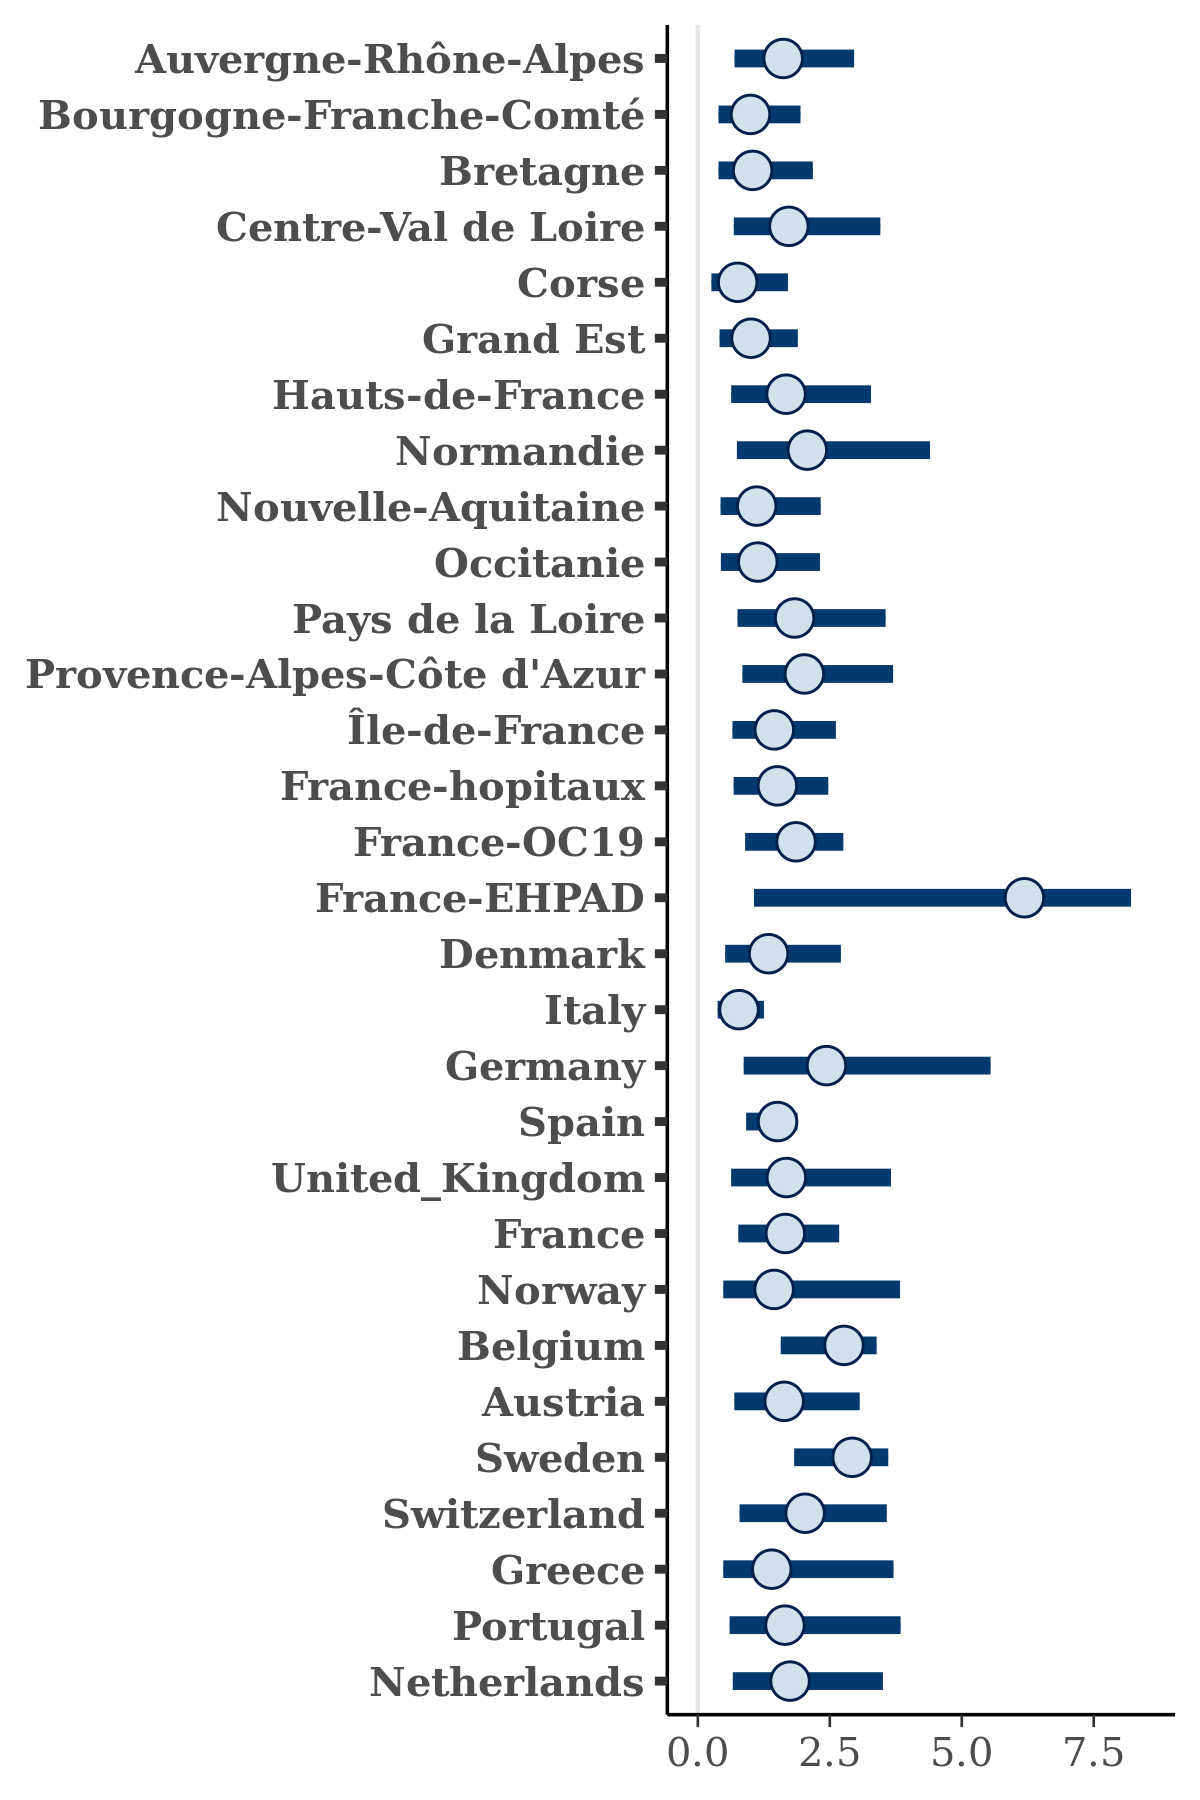

Values plotted in this chart, from the file beside it:
, Auvergne-Rhône-Alpes, Bourgogne-Franche-Comté, Bretagne, Centre-Val de Loire, Corse, Grand Est, Hauts-de-France, Normandie, Nouvelle-Aquitaine, Occitanie, Pays de la Loire, Provence-Alpes-Côte d'Azur, Île-de-France, France-hopitaux, France-OC19, France-EHPAD, Denmark, Italy, Germany, Spain, United_Kingdom, France, Norway
1, 2.038, 1.327, 0.8314, 1.787, 0.9726, 1.086, 1.845, 2.992, 2.003, 1.538, 3.146, 1.323, 1.303, 2.512, 2.197, 7.063, 1.444, 1.326, 1.412, 1.478, 2.885, 2.184, 1.688
2, 1.468, 0.376, 0.3205, 1.218, 0.3829, 0.6613, 2.265, 0.3811, 0.1551, 0.4387, 2.299, 0.3339, 1.547, 1.668, 1.804, 7.875, 0.9143, 1.199, 3.547, 0.5635, 2.226, 2.342, 0.4775
3, 0.8401, 1.691, 0.837, 1.167, 0.827, 1.076, 2.806, 1.157, 1.112, 2.018, 2.299, 2.443, 1.191, 1.109, 1.241, 2.363, 1.768, 0.4194, 2.327, 1.48, 1.639, 2.851, 1.059
4, 1.23, 0.7829, 2.338, 5.198, 0.5533, 0.898, 1.275, 2.427, 0.773, 1.974, 1.676, 1.937, 1.073, 2.138, 2.103, 7.827, 2.302, 0.6101, 1.166, 1.724, 1.903, 1.881, 2.446
5, 2.554, 1.101, 0.7365, 1.077, 0.535, 2.119, 1.023, 0.7405, 0.5835, 1.654, 0.8131, 1.479, 1.702, 0.9773, 2.366, 2.413, 0.6273, 0.8889, 2.162, 1.209, 1.588, 1.678, 3.013
6, 1.424, 1.518, 1.5, 2.035, 0.2138, 0.5738, 0.9837, 0.6042, 0.7696, 1.665, 2.698, 3.788, 0.8154, 1.885, 1.843, 6.695, 2.001, 0.6283, 2.619, 1.53, 3.754, 2.082, 2.257
7, 3.079, 1.218, 1.321, 1.894, 0.6226, 0.7449, 2.14, 2.381, 2.593, 1.017, 2.318, 3.345, 2.402, 1.748, 2.286, 7.386, 2.806, 0.8284, 2.778, 1.214, 1.66, 1.499, 1.071
8, 1.886, 0.5927, 0.7942, 0.8637, 1.234, 2.255, 0.876, 0.896, 1.091, 1.941, 1.792, 2.826, 1.744, 1.707, 2.411, 6.565, 0.8782, 1.114, 1.258, 1.39, 0.9872, 1.752, 1.21
9, 1.18, 1.198, 1.141, 1.772, 0.4496, 0.6769, 0.9026, 1.275, 1.064, 0.9554, 1.866, 3.909, 0.3598, 1.251, 2.347, 7.131, 1.027, 0.9237, 1.547, 1.699, 2.254, 1.452, 0.2985
10, 2.097, 1.834, 1.169, 2.316, 1.21, 1.581, 2.492, 4.307, 0.7659, 0.8985, 1.558, 0.9071, 1.794, 1.659, 1.36, 3.575, 0.4451, 1.03, 3.879, 1.196, 0.592, 1.724, 0.9556
11, 2.065, 1.011, 2.55, 1.918, 1.963, 1.899, 1.625, 0.7924, 1.853, 2.358, 1.197, 2.222, 2.02, 1.211, 2.451, 3.193, 0.7966, 0.4847, 3.245, 1.645, 1.763, 1.257, 0.6099
12, 2.213, 0.7355, 1.548, 1.735, 0.6059, 0.9562, 1.621, 2.596, 1.511, 0.8942, 1.015, 2.689, 2.332, 1.187, 1.942, 6.378, 1.58, 0.7458, 3.009, 1.701, 0.7361, 1.645, 0.8343
13, 1.23, 0.7438, 0.7792, 1.329, 0.8209, 1.477, 1.24, 1.73, 1.482, 0.7379, 1.666, 1.515, 1.198, 1.799, 1.324, 8.051, 1.041, 0.8842, 2.503, 1.606, 0.9433, 2.262, 0.4625
14, 2.18, 1.069, 2.424, 1.849, 0.9126, 0.6923, 1.282, 1.39, 0.7259, 0.8814, 1.036, 2.216, 1.02, 2.041, 2.106, 6.886, 1.825, 1.144, 1.812, 1.767, 2.319, 2.103, 2.311
15, 0.9962, 1.946, 1.117, 1.392, 0.4137, 0.3978, 3.165, 2.164, 0.4191, 1.98, 1.138, 1.074, 1.294, 1.895, 2.164, 7.668, 1.281, 0.4579, 2.722, 1.091, 2.068, 2.01, 0.8842
16, 2.053, 1.54, 2.126, 1.795, 0.8473, 1.272, 1.516, 4.071, 2.289, 1.356, 1.911, 3.35, 2.074, 1.194, 2.248, 6.516, 1.359, 1.091, 2.152, 1.538, 1.964, 1.195, 2.332
17, 2.394, 1.44, 1.291, 2.735, 2.534, 1.035, 1.041, 3.186, 1.063, 0.8771, 3.299, 2.54, 0.7109, 1.778, 2.479, 8.215, 0.8767, 0.4919, 6.389, 1.839, 0.3194, 1.514, 1.073
18, 0.7949, 1.127, 0.8918, 3.254, 1.301, 2, 0.5652, 4.035, 0.4986, 2.057, 2.573, 2.222, 0.9061, 1.944, 2.719, 6.345, 1.881, 0.569, 2.557, 1.582, 1.732, 1.621, 1.024
19, 1.464, 0.9143, 1.368, 2.225, 1.068, 1.188, 2.329, 3.773, 1.15, 1.569, 1.766, 1.96, 1.652, 1.153, 2.377, 4.588, 1.904, 0.9904, 1.739, 1.199, 0.702, 1.428, 3.589
20, 2.702, 1.119, 1.259, 1.873, 1.429, 1.756, 1.19, 1.367, 1.589, 1.471, 3.868, 3.13, 1.941, 1.765, 1.414, 5.516, 2.041, 0.7628, 2.59, 1.611, 1.716, 1.639, 0.5208
21, 2.126, 1.936, 2.314, 1.279, 0.3495, 1.19, 1.953, 3.641, 1.936, 1.128, 1.581, 2.812, 1.307, 1.827, 2.546, 6.442, 1.322, 1.035, 3.08, 1.51, 1.216, 1.518, 0.7684
22, 1.901, 1.082, 1.393, 1.772, 1.499, 1.373, 2.665, 2.308, 2.12, 1.829, 2.053, 1.612, 1.456, 1.348, 2.529, 5.376, 1.111, 0.7509, 4.13, 1.436, 1.269, 1.377, 0.7861
23, 0.7061, 0.6126, 1.173, 0.4817, 0.3531, 1.087, 2.593, 1.101, 0.5547, 1.522, 1.284, 1.58, 1.401, 1.288, 1.675, 2.385, 0.7192, 0.4135, 0.8241, 1.329, 2.555, 2.561, 0.8684
24, 0.9292, 1.157, 1.428, 2.479, 0.7335, 0.9586, 3.878, 1.556, 0.9686, 1.3, 1.253, 1.67, 0.4893, 1.582, 1.985, 6.579, 1.355, 0.7288, 3.344, 1.482, 2.144, 2.279, 2.086
25, 1.49, 0.6539, 1.028, 1.924, 0.3013, 0.9924, 1.257, 1.753, 0.9706, 1.887, 1.881, 1.319, 1.812, 1.082, 1.738, 5.844, 1.304, 1.076, 2.123, 1.805, 1.001, 2.008, 1.688
26, 1.545, 1.314, 0.8206, 1.621, 0.3203, 0.7344, 2.321, 1.612, 0.9554, 1.129, 0.5985, 1.622, 1.146, 2.524, 1.125, 4.962, 1.982, 0.3492, 2.641, 1.494, 3.73, 1.332, 0.7114
27, 2.095, 1.159, 2.319, 1.863, 1.071, 1.749, 1.759, 2.42, 1.369, 0.7547, 1.041, 2.849, 2.117, 1.692, 2.141, 7.086, 1.058, 1.091, 1.724, 1.496, 2.465, 2.628, 0.5746
28, 1.505, 2.075, 0.7242, 1.437, 0.2388, 0.957, 3.107, 2.292, 0.8669, 0.7126, 3.146, 3.269, 1.431, 1.835, 1.605, 5.529, 1.48, 0.7798, 2.027, 1.065, 1.244, 1.641, 1.123
29, 1.141, 0.8015, 0.7772, 1.074, 0.933, 0.74, 1.429, 2.875, 0.4543, 1.067, 2.329, 2.322, 1.327, 1.393, 1.673, 8.938, 2.523, 0.509, 1.515, 1.722, 1.226, 2.762, 1.936
30, 1.956, 1.072, 1.336, 1.527, 1.474, 0.4646, 3.133, 1.436, 2.348, 1.048, 1.076, 1.958, 2.305, 0.9418, 1.708, 6.113, 2.242, 0.9545, 2.15, 1.758, 0.7774, 1.1, 1.224
31, 1.586, 1.346, 0.9627, 2.235, 1.34, 0.7342, 1.216, 2.928, 1.443, 0.4931, 1.92, 1.462, 1.165, 2.588, 2.175, 7.313, 1.718, 0.7694, 1.661, 1.017, 2.611, 1.912, 0.9421
32, 2.213, 0.8384, 1.312, 1.997, 0.4115, 0.564, 1.459, 3.676, 0.353, 0.4189, 5.182, 1.638, 1.336, 1.148, 1.7, 7.292, 1.56, 1.173, 2.193, 1.821, 0.6396, 0.8731, 0.6418
33, 1.364, 0.8367, 1.469, 1.588, 1.131, 0.6062, 1.79, 0.7208, 1.758, 1.554, 1.679, 1.424, 1.397, 2.552, 2.191, 6.866, 1.453, 0.7251, 3.689, 1.786, 0.4194, 2.923, 1.467
34, 2.339, 1.32, 0.6809, 1.104, 2.082, 1.305, 2.509, 1.326, 1.261, 1.432, 2.264, 2.092, 0.9848, 1.32, 1.605, 5.445, 1.64, 0.6677, 2.974, 1.712, 1.41, 2.1, 1.461
35, 3.221, 0.628, 0.6775, 2.342, 2.177, 1.013, 1.034, 4.479, 0.9628, 1.075, 1.221, 2.176, 1.615, 1.655, 1.589, 7.365, 2.013, 0.9069, 3.266, 0.742, 2.637, 2.236, 3.384
36, 1.629, 1.392, 0.7224, 2.206, 0.4685, 2.08, 2.182, 4.206, 2.811, 2.824, 1.628, 1.361, 1.647, 1.298, 2.743, 7.813, 1.816, 0.6199, 5.72, 1.909, 2.504, 1.87, 0.9449
37, 0.8455, 1.699, 0.5013, 0.8954, 1.352, 1.039, 0.7744, 0.5988, 1.008, 0.8411, 0.8059, 0.9825, 1.236, 1.39, 1.264, 9.444, 1.556, 0.9021, 3.265, 1.913, 1.482, 1.097, 0.5141
38, 3.246, 0.5047, 0.472, 1.881, 1.41, 0.7928, 2.31, 1.216, 0.5686, 0.6306, 1.447, 1.214, 1.004, 1.05, 2.039, 7.452, 1.869, 0.5516, 5.071, 1.188, 4.307, 0.7231, 1.923
39, 0.5281, 0.7307, 2.113, 2.182, 0.5289, 0.9864, 2.752, 0.633, 3.183, 1.3, 1.142, 2.45, 1.734, 1.55, 1.836, 7.763, 0.6954, 0.4086, 1.445, 1.697, 0.9583, 1.576, 1.644
40, 1.965, 2.05, 1.038, 3.219, 0.4602, 1.46, 3.183, 0.6551, 1.733, 1.38, 1.035, 2.211, 1.798, 1.224, 2.586, 7.293, 3.022, 0.901, 3.407, 1.723, 2.793, 1.548, 2.767
41, 1.806, 0.521, 1.401, 2.781, 0.4348, 1.224, 1.173, 3.284, 1.259, 0.954, 1.018, 2.457, 2.944, 1.966, 2.442, 5.856, 1.443, 0.622, 2.751, 1.747, 1.44, 1.792, 1.833
42, 2.356, 0.7862, 0.831, 2.887, 0.9622, 1.143, 2.082, 4.086, 1.212, 0.9326, 1.735, 3.696, 1.301, 2.268, 2.113, 2.463, 1.423, 0.795, 2.083, 2.002, 1.862, 1.24, 1.452
43, 1.33, 0.4342, 1.093, 0.9583, 1.251, 0.7841, 2.175, 2.474, 0.7534, 0.7334, 3.551, 1.948, 1.154, 1.141, 1.705, 5.837, 0.4909, 0.6715, 2.835, 1.172, 0.6719, 2.661, 1.402
44, 2.855, 1.556, 0.8843, 0.9112, 1.438, 1.347, 1.227, 2.904, 0.7536, 0.9391, 0.7429, 4.18, 2.234, 2.139, 1.672, 6.615, 0.897, 0.7783, 1.774, 1.457, 2.123, 1.63, 4.544
45, 1.004, 1.111, 0.7824, 1.965, 0.6099, 2.152, 2.72, 4.371, 1.788, 2.4, 2.935, 2.93, 1.714, 1.386, 1.093, 4.166, 1.976, 1.09, 3.176, 1.498, 1.27, 2.185, 1.192
46, 1.231, 1.053, 1.48, 3.638, 0.3398, 0.5893, 3.61, 0.8627, 0.9663, 1.546, 2.159, 4.818, 1.595, 1.879, 1.567, 4.847, 2.596, 0.9569, 1.782, 1.889, 4.639, 1.074, 2.597
47, 1.243, 0.7729, 0.5831, 2.226, 1.57, 0.792, 1.784, 3.318, 1.133, 1.272, 2.363, 3.157, 1.178, 1.192, 2.588, 7.096, 2.299, 0.88, 2.415, 1.185, 1.017, 2.456, 2.132
48, 0.9247, 1.233, 0.5302, 1.828, 0.3885, 1.128, 1.084, 2.163, 0.7363, 0.9514, 1.178, 2.068, 1.177, 1.285, 1.954, 3.838, 0.4995, 1.081, 0.9393, 1.152, 1.593, 1.284, 0.9722
49, 1.498, 0.854, 1.287, 1.822, 0.3572, 1.219, 1.437, 1.633, 1.398, 1.75, 1.735, 1.55, 2.076, 1.592, 1.833, 5.508, 1.314, 1.086, 1.646, 1.882, 0.9968, 2.314, 1.576
50, 1.296, 0.3112, 1.827, 2.804, 0.8509, 0.5284, 3.677, 2.118, 3.221, 1.481, 3.978, 2.361, 2.853, 1.795, 1.896, 5.708, 0.9956, 0.9184, 4.268, 1.684, 1.007, 1.496, 1.485
51, 2.061, 0.4255, 0.854, 4.764, 0.4325, 0.6157, 1.282, 2.727, 0.6939, 1.11, 1.377, 1.211, 2.241, 1.824, 3.01, 5.907, 2.429, 0.5314, 1.611, 1.116, 0.9335, 1.074, 1.747
52, 2.64, 0.8075, 1.322, 1.977, 0.8898, 1.411, 3.043, 3.029, 1.935, 0.8473, 1.163, 2.907, 1.253, 1.764, 1.564, 1.754, 0.5385, 0.4915, 2.332, 1.665, 1.876, 2.706, 1.433
53, 2.791, 1.608, 0.3499, 2.369, 0.4818, 1.48, 1.79, 1.183, 1.178, 1.219, 2.525, 3.623, 1.805, 1.315, 3.141, 6.116, 0.7168, 1.027, 2.535, 1.587, 2.399, 2.012, 1.241
54, 0.862, 0.9685, 1.346, 3.573, 0.5241, 0.391, 2.515, 2.445, 1.163, 1.163, 2.629, 1.938, 1.65, 1.387, 1.887, -0.7786, 1.414, 0.99, 1.842, 1.324, 0.6993, 1.727, 1.345
55, 1.86, 0.5344, 0.4874, 1.592, 0.4094, 0.5341, 1.263, 2.134, 0.3839, 1.497, 3.378, 0.6352, 2.031, 2.152, 0.7982, 0.5426, 0.6204, 0.8787, 0.6628, 1.363, 0.5847, 0.8201, 1.193
56, 1.613, 0.9939, 1.178, 3.008, 1.082, 1.03, 2.402, 2.541, 0.4649, 1.075, 1.668, 1.517, 0.7946, 1.677, 2.372, 2.757, 0.6765, 0.6162, 2.968, 1.545, 0.813, 2.347, 0.8671
57, 1.983, 0.5665, 1.396, 1.911, 0.7476, 0.4399, 1.282, 1.58, 1.32, 1.447, 0.9796, 1.021, 1.419, 0.3467, 3.05, 1.025, 1.434, 1.103, 2.957, 1.068, 3.786, 2.074, 0.5524
58, 2.366, 1.195, 1.104, 3.363, 0.9167, 1.551, 1.478, 2.287, 0.8283, 1.078, 1.447, 1.97, 0.7742, 1.996, 2.734, 4.753, 2.62, 0.4019, 2.333, 1.648, 1.656, 1.078, 2.978
59, 2.039, 0.9662, 1.223, 1.406, 2.825, 1.649, 2.189, 2.867, 1.846, 1.089, 1.568, 2.259, 1.638, 0.8807, 0.989, 8.077, 1.018, 0.641, 3.015, 1.486, 1.252, 1.055, 3.609
60, 2.583, 0.5589, 1.228, 0.9128, 0.5802, 0.976, 4.082, 3.034, 1.741, 1.076, 1.698, 2.8, 0.6393, 1.405, 2.903, 5.17, 1.849, 0.7681, 2.832, 1.87, 2.201, 1.76, 1.46
... 3,940 more rows
